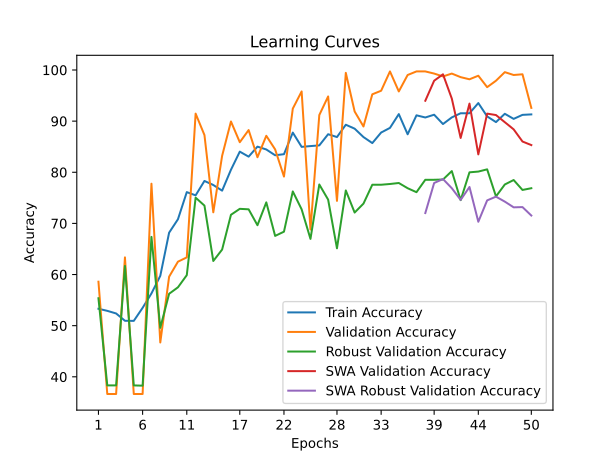

The file beside this chart, header and first rows:
time; train_accuracy; train_loss; valid_accuracy; valid_loss; valid_accuracy_robust; valid_accuracy_swa; valid_accuracy_robust_swa
20,3735; 53,3092; 0,7153; 58,6014; 0,6853; 55,3667; 58,6014; 55,3667
40,6024; 52,9022; 0,7087; 36,6434; 1,2625; 38,3196; 36,6434; 38,3196
63,2933; 52,3896; 0,7745; 36,6434; 1,5241; 38,3196; 36,6434; 38,3196
84,4478; 50,9573; 1,0572; 63,3566; 5,1661; 61,6804; 63,3566; 61,6804
106,0059; 50,9423; 1,6880; 36,6434; 2,1645; 38,3196; 36,6434; 38,3196
127,9659; 53,4901; 1,1201; 36,6434; 1,0810; 38,2710; 36,6434; 38,2710
149,3035; 56,3094; 0,8641; 77,7622; 0,6120; 67,3628; 77,7622; 67,3628
169,8838; 59,7467; 0,8349; 46,7133; 21,5848; 49,5872; 46,7133; 49,5872
191,1598; 68,1894; 0,7328; 59,5804; 11,0374; 56,2409; 59,5804; 56,2409
212,2525; 70,8126; 0,6895; 62,5175; 0,6949; 57,5036; 62,5175; 57,5036
233,9660; 76,1194; 0,6243; 63,3566; 2,7557; 59,8834; 63,3566; 59,8834
256,0791; 75,4862; 0,6466; 91,4685; 0,3868; 75,0364; 91,4685; 75,0364
276,7882; 78,3054; 0,6049; 87,2727; 0,3790; 73,4823; 87,2727; 73,4823
299,5236; 77,5064; 0,6127; 72,1678; 0,9188; 62,6518; 72,1678; 62,6518
321,2489; 76,4058; 0,6153; 83,2168; 0,4701; 64,8859; 83,2168; 64,8859
343,1795; 80,4915; 0,5879; 89,9301; 0,3688; 71,6853; 89,9301; 71,6853
366,1628; 84,0344; 0,5639; 85,8741; 0,3955; 72,8509; 85,8741; 72,8509
387,4074; 83,0544; 0,5662; 88,2517; 0,5342; 72,7538; 88,2517; 72,7538
409,3978; 85,0143; 0,5572; 82,9371; 0,4023; 69,6455; 82,9371; 69,6455
431,6234; 84,4565; 0,5538; 87,1329; 0,3819; 74,1136; 87,1329; 74,1136
453,0678; 83,3258; 0,5572; 84,4755; 0,4493; 67,5571; 84,4755; 67,5571
474,2061; 83,5369; 0,5678; 79,1608; 0,4363; 68,3827; 79,1608; 68,3827
495,5563; 87,7582; 0,5341; 92,4476; 0,3232; 76,2506; 92,4476; 76,2506
516,0244; 84,9691; 0,5550; 95,8042; 0,2868; 72,7538; 95,8042; 72,7538
537,5690; 85,1199; 0,5482; 68,8112; 0,5745; 66,9743; 68,8112; 66,9743
558,9126; 85,2555; 0,5504; 91,1888; 0,3326; 77,6105; 91,1888; 77,6105
581,4078; 87,4416; 0,5390; 94,8252; 0,3250; 74,6479; 94,8252; 74,6479
602,6131; 86,8838; 0,5350; 74,4056; 0,4374; 65,1287; 74,4056; 65,1287
623,7502; 89,2959; 0,5190; 99,4406; 0,2440; 76,4449; 99,4406; 76,4449
644,8805; 88,5271; 0,5271; 91,8881; 0,3060; 72,1224; 91,8881; 72,1224
667,8811; 86,8838; 0,5390; 88,9510; 0,3836; 73,8708; 88,9510; 73,8708
689,2723; 85,7078; 0,5408; 95,2448; 0,2533; 77,5619; 95,2448; 77,5619
710,3588; 87,7733; 0,5323; 95,9441; 0,3218; 77,5619; 95,9441; 77,5619
731,9485; 88,6778; 0,5171; 99,7203; 0,2493; 77,7076; 99,7203; 77,7076
752,7836; 91,3765; 0,5145; 95,8042; 0,2874; 77,9019; 95,8042; 77,9019
774,6420; 87,4265; 0,5283; 99,0210; 0,2417; 76,8820; 99,0210; 76,8820
805,2588; 91,1352; 0,5105; 99,7203; 0,2465; 76,1049; 99,7203; 76,1049
834,6347; 90,7131; 0,5135; 99,7203; 0,2225; 78,5333; 93,9860; 72,0253
863,2145; 91,2558; 0,5090; 99,3007; 0,2246; 78,5333; 97,9021; 77,9019
891,9539; 89,4316; 0,5162; 98,7413; 0,2486; 78,5818; 99,1608; 78,6790
921,9121; 90,7282; 0,5109; 99,3007; 0,2353; 80,2331; 94,4056; 76,8820
949,9238; 91,5423; 0,5134; 98,6014; 0,2395; 74,5508; 86,7133; 74,5993
978,3434; 91,5423; 0,5050; 98,1818; 0,2642; 79,9903; 93,4266; 77,1248
1007,2789; 93,5323; 0,4890; 98,8811; 0,2323; 80,1360; 83,4965; 70,3254
1038,0173; 90,9242; 0,5155; 96,6434; 0,2623; 80,5731; 91,4685; 74,5022
1066,3395; 89,8085; 0,5161; 97,9021; 0,2546; 75,2793; 91,1888; 75,2307
1094,7887; 91,4368; 0,4968; 99,5804; 0,2057; 77,6105; 89,7902; 74,2593
1123,7176; 90,4417; 0,5181; 99,0210; 0,2488; 78,4847; 88,3916; 73,1423
1153,4934; 91,2257; 0,5048; 99,1608; 0,2170; 76,5420; 86,0140; 73,1909
1182,7113; 91,3161; 0,5013; 92,5874; 0,3120; 76,8820; 85,3147; 71,5396
